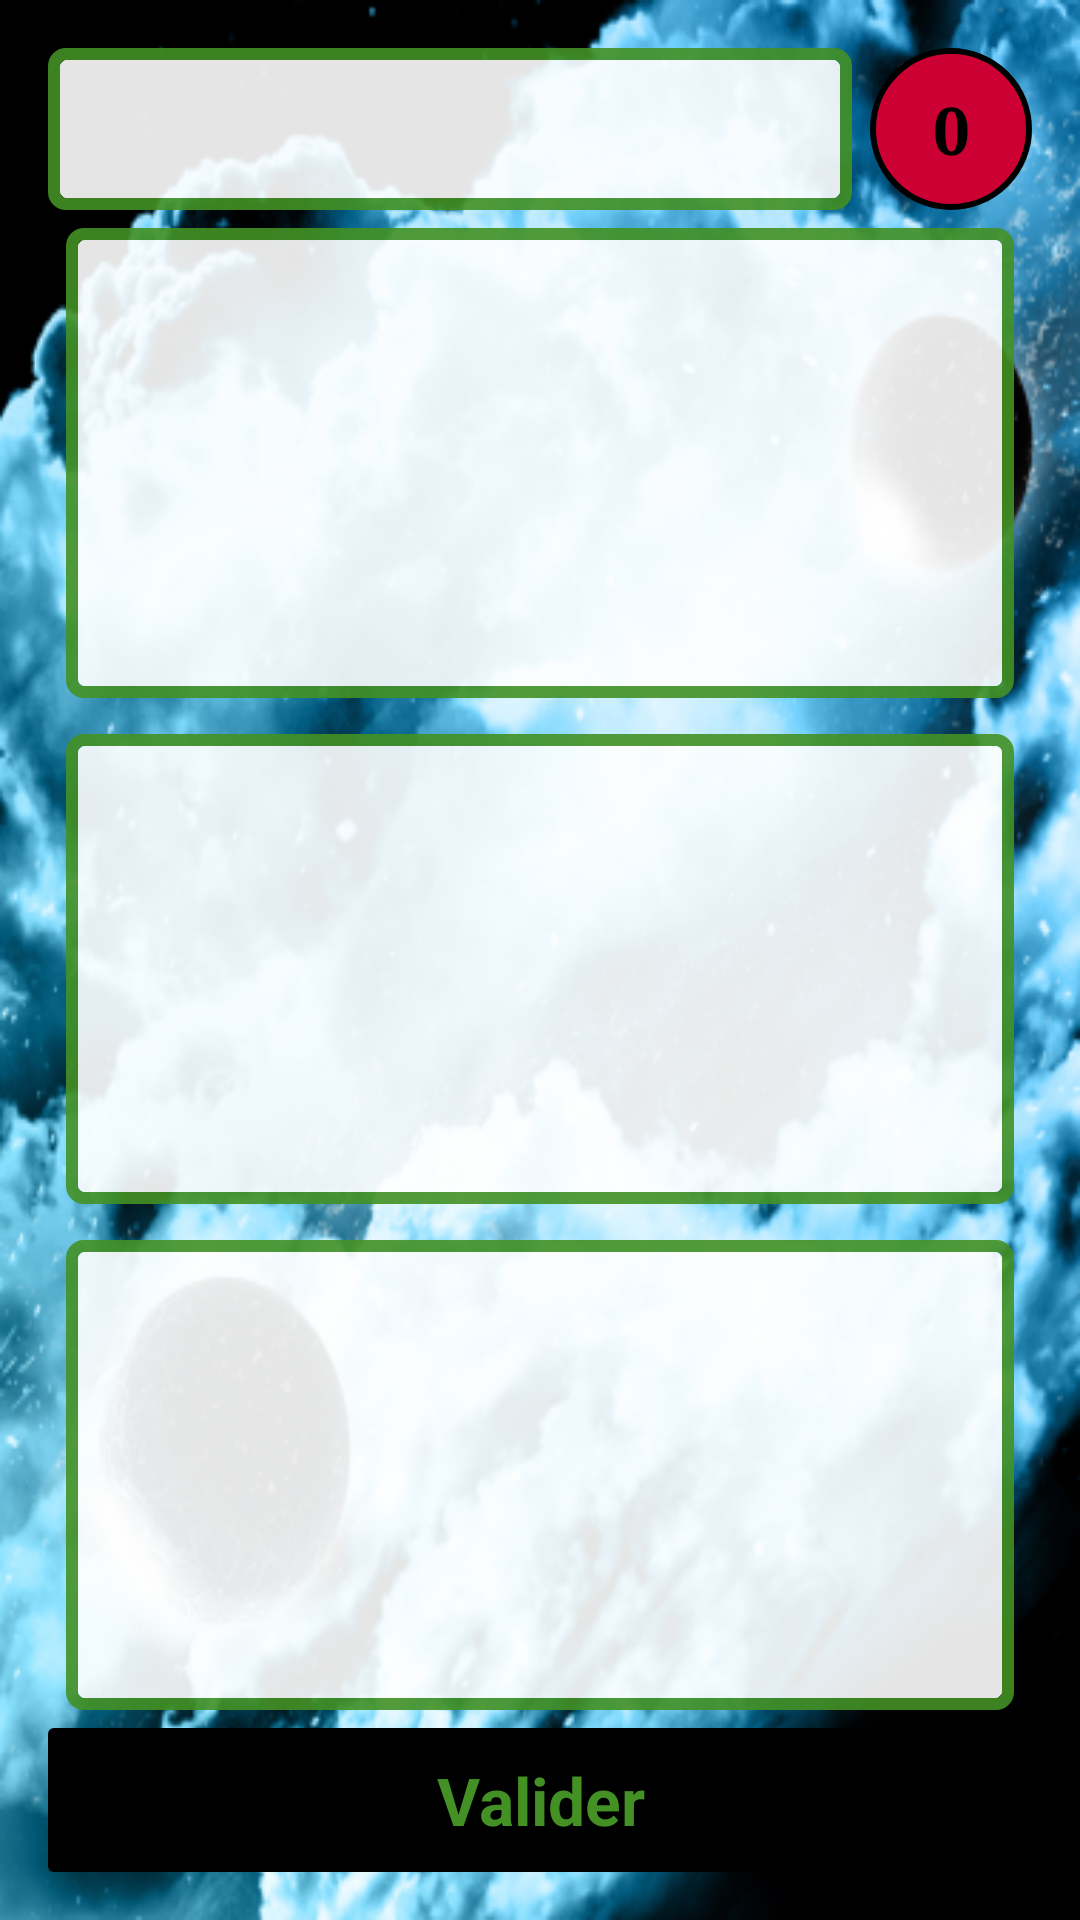

Produce the Android XML layout that renders to this screen, including the resource entries it uses.
<!-- AndroidManifest.xml: application theme AppTheme -->
<!-- res/layout/activity_night_basis.xml -->
<?xml version="1.0" encoding="utf-8"?>
<LinearLayout xmlns:android="http://schemas.android.com/apk/res/android"
    xmlns:tools="http://schemas.android.com/tools"
    android:layout_width="match_parent"
    android:layout_height="match_parent"
    android:background="@mipmap/background"
    android:orientation="vertical"
    android:paddingBottom="@dimen/activity_vertical_margin"
    android:paddingLeft="@dimen/activity_horizontal_margin"
    android:paddingRight="@dimen/activity_horizontal_margin"
    android:paddingTop="@dimen/activity_vertical_margin"
    tools:context="com.github.sveyrat.spaceoutbreak.display.activity.NightBasisActivity">

    <LinearLayout
        android:layout_width="match_parent"
        android:layout_height="54sp">

        <TextView
            android:id="@+id/night_basis_step_tv"
            android:layout_width="0dp"
            android:layout_height="match_parent"
            android:layout_marginRight="6sp"
            android:layout_weight="1"
            android:alpha="0.9"
            android:background="@drawable/general_border"
            android:gravity="center_vertical"
            android:paddingLeft="6sp"
            android:text="" />

        <TextView
            android:id="@+id/mutant_counter"
            android:layout_width="54sp"
            android:layout_height="54sp"
            android:background="@drawable/circle_mutant_counter"
            android:gravity="center"
            android:text="0"
            android:textAppearance="@android:style/TextAppearance.Holo.Large"
            android:textColor="@color/colorAccent"
            android:textStyle="normal|bold"
            android:typeface="serif" />

    </LinearLayout>


    <GridView
        android:id="@+id/night_basis_list_players"
        android:layout_width="match_parent"
        android:layout_height="0dp"
        android:layout_margin="6sp"
        android:layout_weight="1"
        android:alpha="0.9"
        android:background="@drawable/general_border"
        android:horizontalSpacing="3sp"
        android:numColumns="2"
        android:padding="6sp"
        android:verticalSpacing="3sp">

    </GridView>

    <GridView
        android:id="@+id/role_list"
        android:layout_width="match_parent"
        android:layout_height="0dp"
        android:layout_margin="6sp"
        android:layout_weight="1"
        android:alpha="0.9"
        android:background="@drawable/general_border"
        android:horizontalSpacing="3sp"
        android:numColumns="1"
        android:padding="6sp"
        android:verticalSpacing="3sp">

    </GridView>

    <TextView
        android:id="@+id/after_step_text"
        android:layout_width="match_parent"
        android:layout_height="0dp"
        android:layout_margin="6sp"
        android:layout_weight="1"
        android:padding="4sp"
        android:alpha="0.9"
        android:background="@drawable/general_border"
        android:gravity="center" />


    <LinearLayout
        android:layout_width="match_parent"
        android:layout_height="wrap_content"
        android:orientation="horizontal">

        <Button
            style="@style/buttonStyle"
            android:layout_width="0dp"
            android:layout_height="wrap_content"
            android:layout_weight="1"
            android:background="@drawable/button"
            android:onClick="confirm"
            android:text="@string/common.validate" />

    </LinearLayout>

</LinearLayout>
<!-- resources referenced by this layout -->
<resources>
  <color name="colorAccent">#000000</color>
  <dimen name="activity_horizontal_margin">16dp</dimen>
  <dimen name="activity_vertical_margin">16dp</dimen>
  <!-- drawable button (drawable) -->
  <?xml version="1.0" encoding="utf-8"?>
  <selector xmlns:android="http://schemas.android.com/apk/res/android">
  
      <item>
          <shape xmlns:android="http://schemas.android.com/apk/res/android">
              <solid android:color="@color/colorAccent"/>
              <corners android:radius="2dp"/>
          </shape>
      </item>
  
      <item>
          <shape xmlns:android="http://schemas.android.com/apk/res/android">
              <stroke android:width="4dp" android:color="@color/colorPrimaryDark" />
              <padding android:left="1dp" android:top="1dp"
                  android:right="1dp" android:bottom="1dp" />
  
              <corners android:radius="2dp" />
  
          </shape>
      </item>
  
  </selector>
  <!-- drawable circle_mutant_counter (drawable) -->
  <?xml version="1.0" encoding="utf-8"?>
  <layer-list xmlns:android="http://schemas.android.com/apk/res/android">
  
      <item>
          <shape xmlns:android="http://schemas.android.com/apk/res/android" android:shape="oval">
              <stroke android:width="2dp" android:color="@color/colorAccent" />
              <solid android:color="@color/colorMutant" />
              <size android:width="30dp"
                  android:height="30dp" />
  
          </shape>
      </item>
  
  </layer-list>
  <!-- drawable general_border (drawable) -->
  <?xml version="1.0" encoding="utf-8"?>
  <layer-list xmlns:android="http://schemas.android.com/apk/res/android" >
  
      <item>
          <shape android:shape="rectangle" >
              <solid android:color="#ffffff" />
              <corners android:radius="16dp" />
          </shape>
      </item>
  
      <item>
      <shape xmlns:android="http://schemas.android.com/apk/res/android">
          <stroke android:width="4dp" android:color="@color/colorPrimary" />
          <padding android:left="1dp" android:top="1dp"
          android:right="1dp" android:bottom="1dp" />
  
          <corners android:radius="4dp" />
  
      </shape>
      </item>
  </layer-list>
  <!-- mipmap background: png bitmap (mipmap-xxhdpi, 316441 bytes) -->
  <string name="common.validate">Valider</string>
  <style name="buttonStyle" parent="@android:style/Widget.Button.Small">
          <item name="android:textColor">@color/colorPrimary</item>
          <item name="android:textSize">22sp</item>
          <item name="android:textStyle">bold</item>
      </style>
  <style name="AppTheme" parent="Theme.AppCompat.Light.DarkActionBar">
          
          <item name="colorPrimary">@color/colorPrimary</item>
          <item name="colorPrimaryDark">@color/colorPrimaryDark</item>
          <item name="colorAccent">@color/colorAccent</item>
      </style>
  <color name="colorPrimaryDark">#1f711d</color>
  <color name="colorMutant">#cc0033</color>
  <color name="colorPrimary">#439124</color>
</resources>
